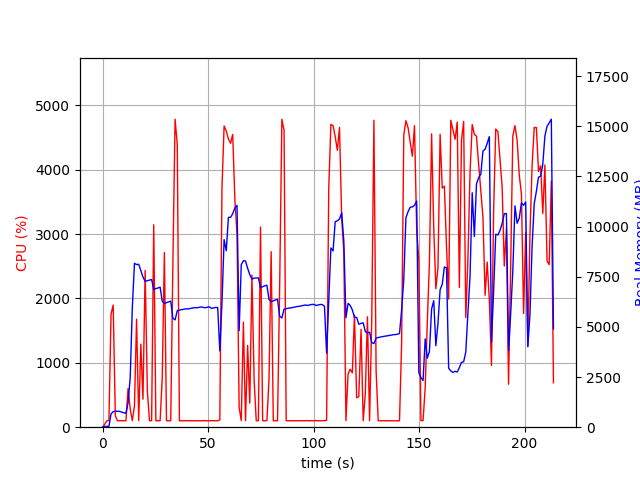

The table this chart was drawn from, first rows:
elapsed_time, nproc, cpu, mem_real, mem_virtual
4.00543212890625e-05, 1, 0.0, 9.547, 3191
1.007, 1, 44.7, 40.7, 612
2.015, 1, 99.2, 40.7, 612
3.022, 1, 100.3, 40.7, 612
4.029, 1, 1758, 661.3, 4655
5.043, 1, 1896, 775.6, 4776
6.05, 1, 178.7, 794.3, 4828
7.058, 1, 99.2, 794.3, 4828
8.065, 1, 101.3, 790.1, 4828
9.072, 1, 101.2, 750.2, 4828
10.08, 1, 101.3, 718.3, 4828
11.09, 1, 100.2, 695.7, 4828
12.09, 1, 600.8, 1215, 5652
13.1, 1, 283.4, 2457, 20984
14.11, 1, 102.1, 5952, 20984
15.12, 1, 329.1, 8169, 21064
16.13, 1, 1678, 8105, 21064
17.14, 1, 101.2, 8117, 21064
18.14, 1, 1291, 7803, 21064
19.15, 1, 434.7, 7489, 21064
20.19, 1, 2434, 7261, 21064
21.23, 1, 561.4, 7303, 21064
22.24, 1, 101.2, 7332, 21064
23.25, 1, 100.2, 7358, 21064
24.26, 1, 3144, 6867, 21064
25.27, 1, 99.2, 6907, 21064
26.27, 1, 101.2, 6938, 21064
27.28, 1, 100.2, 6979, 21064
28.29, 1, 771.7, 6276, 21064
29.3, 1, 2712, 6164, 21070
30.3, 1, 100.4, 6205, 21070
31.31, 1, 99.3, 6248, 21070
32.32, 1, 101.3, 6281, 21070
33.33, 1, 2539, 5426, 21070
34.38, 1, 4784, 5348, 21070
35.42, 1, 4388, 5810, 21285
36.42, 1, 99.2, 5836, 21285
37.43, 1, 100.3, 5860, 21285
38.44, 1, 99.3, 5875, 21285
39.45, 1, 100.3, 5899, 21285
40.45, 1, 101.2, 5893, 21285
41.46, 1, 100.2, 5914, 21285
42.47, 1, 100.3, 5940, 21285
43.48, 1, 100.3, 5956, 21285
44.48, 1, 101.2, 5952, 21285
45.49, 1, 100.3, 5967, 21285
46.5, 1, 99.2, 5993, 21285
47.51, 1, 102.2, 5979, 21285
48.51, 1, 100.3, 5951, 21285
49.52, 1, 100.1, 5975, 21285
50.53, 1, 99.1, 6001, 21285
51.54, 1, 103.0, 5928, 21285
52.55, 1, 100.0, 5941, 21285
53.56, 1, 100.1, 5967, 21285
54.57, 1, 100.0, 5964, 21285
55.58, 1, 114.0, 3800, 21285
56.59, 1, 3709, 6195, 21285
57.61, 1, 4679, 9346, 23174
58.63, 1, 4598, 8788, 23992
59.64, 1, 4477, 10458, 23992
... 152 more rows
